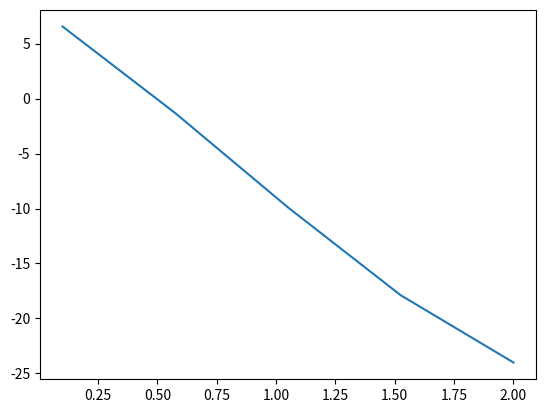

This figure's Python source:
# методом Ньютона решить нелинейное уравнение ln(x) − 1/x^2 = 0

from sympy.solvers import solve
from sympy import Symbol, diff
from sympy.utilities.lambdify import lambdify
import numpy as np
import matplotlib.pyplot as plt

# погрешность
EPS = 0.5

# задаем символьно функцию
x = Symbol('x')
expr = 2*x*x*x - 5*x*x - 14*x + 8
a = 2
b = 5

# рисуем график
x_range = np.linspace(0.1, a, b)
y_range = lambdify(x, expr)(x_range)
plt.plot(x_range, y_range)
plt.show()

# находим точные корни
root = solve(expr, x)[1].evalf()
print('Exact root: ', root)


# находит корни методом Ньютона с погрешностью EPS
def solve_by_newton_method(expr, a, b):
    counter = 0
    f = lambdify(x, expr)
    df = lambdify(x, diff(expr))
    x0 = 2.5
    if df(a) * f(x0) > 0:
        x0 = a
    else:
        x0 = b
    x1 = x0 - f(x0)/df(x0)
    while abs(x1 - x0) >= EPS:
        counter += 1
        x0 = x1
        x1 = x0 - f(x0) / df(x0)
    return x1, counter


newton_root, count = solve_by_newton_method(expr, a, b)
print('Newton root: ', newton_root)
print('Error value: ', abs(root - newton_root))
print('Iterations count: ', count)
